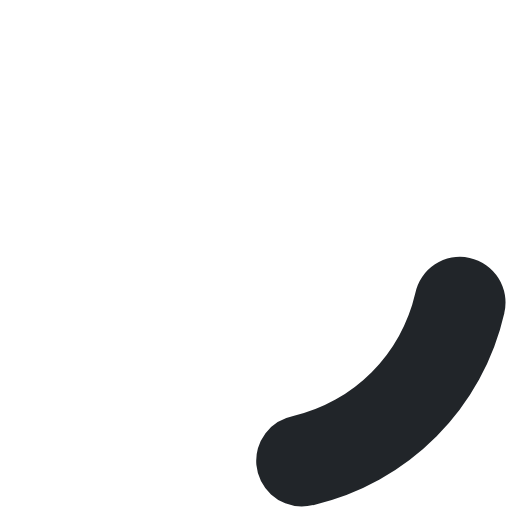
t = 0.00 s
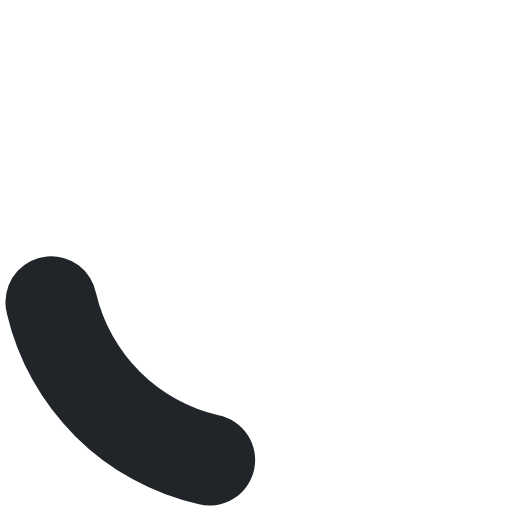
t = 0.13 s
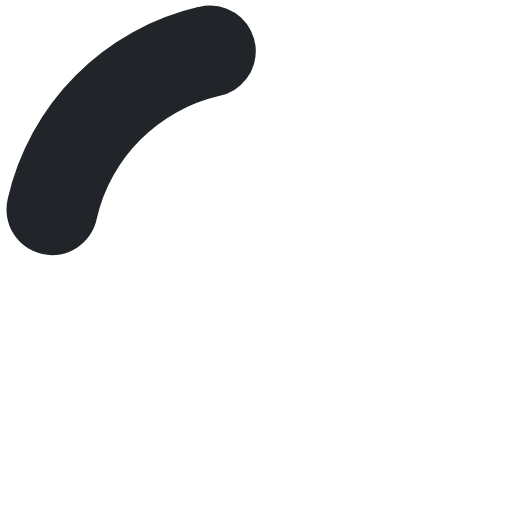
t = 0.25 s
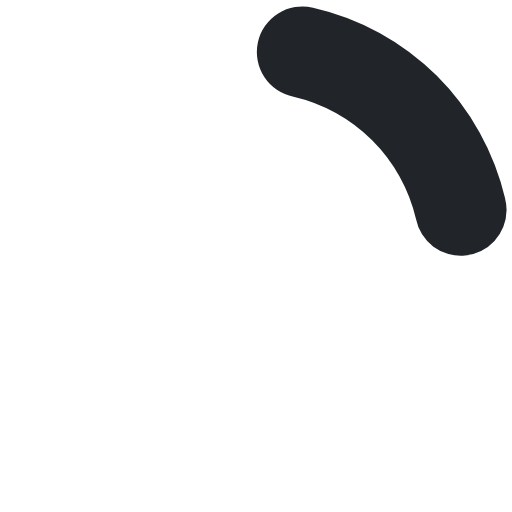
t = 0.38 s

The animated SVG that drew these frames (rendered in a browser with its animation timeline set to each time). Animation: 1 SMIL element (animateTransform=1); one cycle of 0.50 s, repeats indefinitely.

<?xml version="1.0" encoding="UTF-8" standalone="no"?>
<svg xmlns:svg="http://www.w3.org/2000/svg" xmlns="http://www.w3.org/2000/svg" xmlns:xlink="http://www.w3.org/1999/xlink" version="1.0" width="34px" height="34px" viewBox="0 0 128 128" xml:space="preserve"><g><path d="M75.4 126.63a11.43 11.43 0 0 1-2.1-22.65 40.9 40.9 0 0 0 30.5-30.6 11.4 11.4 0 1 1 22.27 4.87h.02a63.77 63.77 0 0 1-47.8 48.05v-.02a11.38 11.38 0 0 1-2.93.37z" fill="#212529" fill-opacity="1"/><animateTransform attributeName="transform" type="rotate" from="0 64 64" to="360 64 64" dur="500ms" repeatCount="indefinite"></animateTransform></g></svg>
